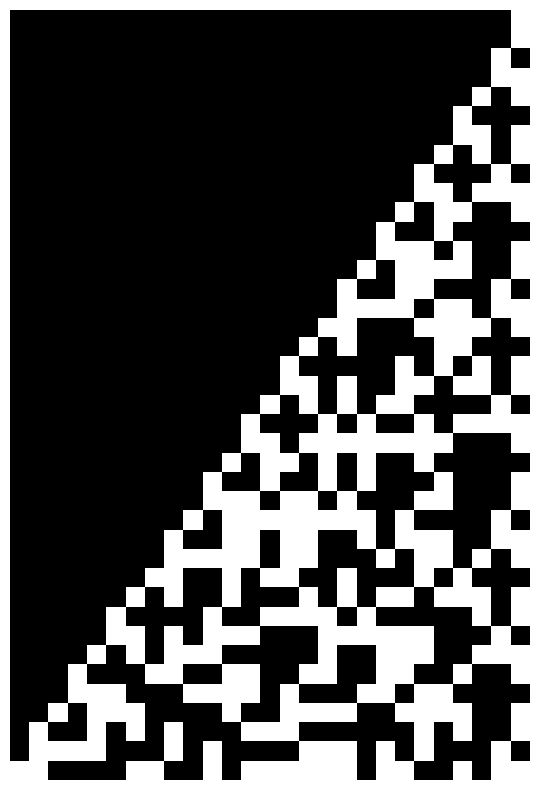

Here is the Python script that generated this plot: (Note: this script raises an exception after producing the figure.)
from itertools import groupby
import matplotlib.pyplot as plt
import numpy as np

def fibonacci(n):
    fib = [1, 1]
    for _ in range(2, n):
        fib.append(fib[-1] + fib[-2])
    return fib

def czy_pierwsza(n):
    if n < 2:
        return False
    for i in range(2, int(n ** 0.5) + 1):
        if n % i == 0:
            return False
    return True

def zadanie_67_1(fib):
    return [fib[9], fib[19], fib[29], fib[39]]

def zadanie_67_2(fib):
    return [x for x in fib[:40] if czy_pierwsza(x)]

def zadanie_67_3(fib):
    bin_fib = [bin(x)[2:] for x in fib[:40]]
    max_len = len(bin_fib[-1])
    bin_fib = [b.zfill(max_len) for b in bin_fib]
    
    plt.figure(figsize=(10, 10))
    img = np.array([[1 if char == '1' else 0 for char in row] for row in bin_fib])
    plt.imshow(img, cmap='gray', interpolation='nearest')
    plt.axis('off')
    plt.savefig("fraktal.png")
    plt.close()
    
    return bin_fib

def zadanie_67_4(bin_fib):
    return [b for b in bin_fib if b.count('1') == 6]

def szyfruj(napis, klucz):
    napis = list(napis)
    n = len(klucz)
    for i in range(len(napis)):
        j = klucz[i % n] - 1
        napis[i], napis[j] = napis[j], napis[i]
    return "".join(napis)

def odszyfruj(napis, klucz):
    napis = list(napis)
    n = len(klucz)
    odwrotny_klucz = [0] * n
    for i, k in enumerate(klucz):
        odwrotny_klucz[k - 1] = i + 1
    
    for i in range(len(napis) - 1, -1, -1):
        j = odwrotny_klucz[i % n] - 1
        napis[i], napis[j] = napis[j], napis[i]
    return "".join(napis)

fib = fibonacci(40)
wynik_67_1 = zadanie_67_1(fib)
wynik_67_2 = zadanie_67_2(fib)
bin_fib = zadanie_67_3(fib)
wynik_67_4 = zadanie_67_4(bin_fib)

with open("wyniki.txt", "w") as f:
    f.write("67.1:\n")
    for liczba in wynik_67_1:
        f.write(f"{liczba}\n")
    
    f.write("67.2:\n")
    for liczba in wynik_67_2:
        f.write(f"{liczba}\n")
    
    f.write("67.3:\n")
    for b in bin_fib:
        f.write(f"{b}\n")
    
    f.write("67.4:\n")
    for b in wynik_67_4:
        f.write(f"{b}\n")

with open("szyfr1.txt", "r") as f:
    linie = f.read().splitlines()
    napisy = linie[:6]
    klucz = list(map(int, linie[6].split()))

zaszyfrowane = [szyfruj(napis, klucz) for napis in napisy]
with open("wyniki_szyfr1.txt", "w") as f:
    f.write("\n".join(zaszyfrowane))

with open("szyfr2.txt", "r") as f:
    linie = f.read().splitlines()
    napis = linie[0]
    klucz = list(map(int, linie[1].split()))

zaszyfrowany = szyfruj(napis, klucz)
with open("wyniki_szyfr2.txt", "w") as f:
    f.write(zaszyfrowany)

with open("szyfr3.txt", "r") as f:
    napis = f.read().strip()
    klucz = [6, 2, 4, 1, 5, 3]

odszyfrowany = odszyfruj(napis, klucz)
with open("wyniki_szyfr3.txt", "w") as f:
    f.write(odszyfrowany)
